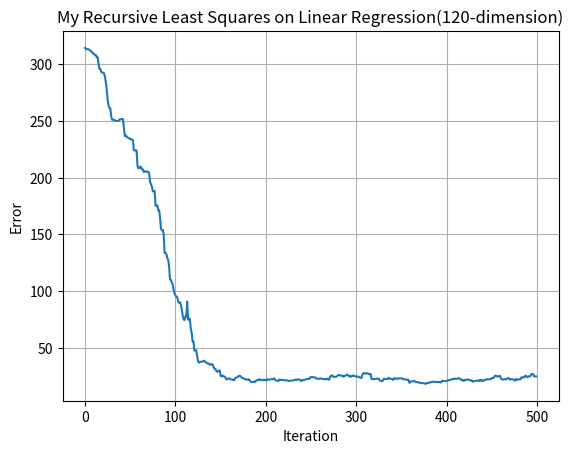
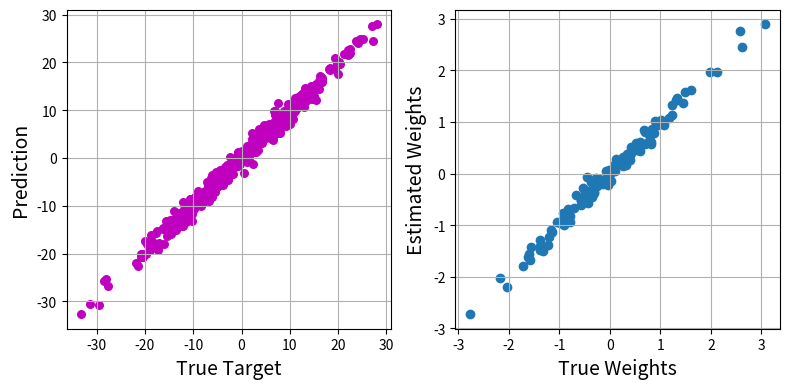
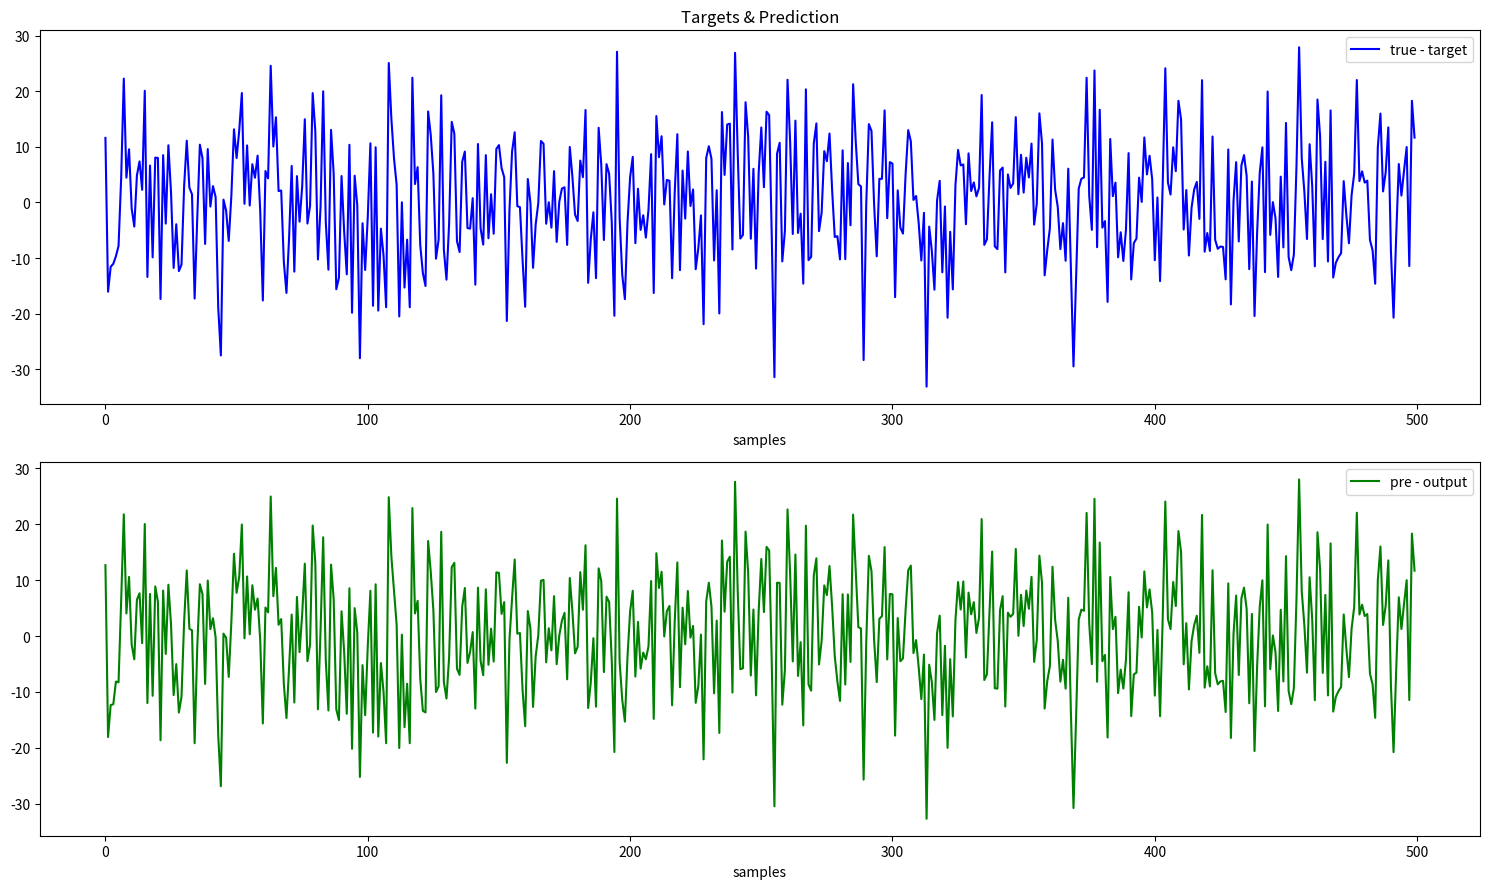

These charts were generated, in order, by the following Python code:
import numpy as np
import matplotlib.pyplot as plt


def my_rls(X, yTarget):
    P = np.identity(X.shape[1]) * 2
    Lambda = 0.95
    w = np.random.randn(p, 1)
    Eplot = np.zeros((X.shape[0], 1))

    for i in range(X.shape[0]):
        X_item = X[i]
        k = np.matrix((1/Lambda)*np.dot(X_item, P) / (1 + (1/Lambda) * X_item @ P @ X_item.T))
        e = (yTarget[i] - np.dot(X_item, w))
        w = w + k.T * e
        P = (1/Lambda) * P - (1/Lambda) * np.dot(P, np.dot(np.matrix(X_item).T, k))
        Eplot[i] = np.linalg.norm(yTarget - X @ w)
    return w, Eplot


if __name__ == '__main__':
    # number of data and dimension
    #
    N, p = 500, 120

    # input data(covariates)
    #
    X = np.random.randn(N, p)

    # True parameters
    #
    wTrue = np.random.randn(p, 1)

    # set up targets(response)
    #
    yTarget = X @ wTrue + 0.5*np.random.randn(N, 1)
    w, Eplot = my_rls(X, yTarget)
    yPredict = X @ w
    yTarget = np.asarray(yTarget.T[0])
    yPredict = np.asarray(yPredict.T[0])[0]
    w = np.asarray(w.T[0])
    wTrue = np.asarray(wTrue.T[0])
    print("yPredict", yPredict)
    fig, ax = plt.subplots()
    ax.plot(Eplot)
    ax.set_xlabel("Iteration")
    ax.set_ylabel("Error")
    ax.grid(True)
    ax.set_title("My Recursive Least Squares on Linear Regression(120-dimension)")
    plt.savefig("120-dimension_data.png")
    plt.show()

    # Scatter plot of predictions against truth
    #
    fig1, ax = plt.subplots(nrows=1, ncols=2, figsize=(8, 4))
    ax[0].scatter(yTarget, yPredict, c='m', s=30)
    ax[0].grid(True)
    ax[0].set_xlabel("True Target", fontsize=14)
    ax[0].set_ylabel("Prediction", fontsize=14)

    ax[1].scatter(wTrue, w)
    ax[1].grid(True)
    ax[1].set_xlabel("True Weights", fontsize=14)
    ax[1].set_ylabel("Estimated Weights", fontsize=14)
    plt.tight_layout()
    plt.show()

    # show results
    plt.figure(figsize=(15, 9))
    plt.subplot(211)
    plt.title("Targets & Prediction")
    plt.xlabel("samples")
    plt.plot(yTarget, "b", label="true - target")

    plt.legend()
    plt.subplot(212)
    plt.xlabel("samples")
    plt.plot(yPredict, "g", label="pre - output")
    plt.legend()
    plt.tight_layout()
    plt.show()

